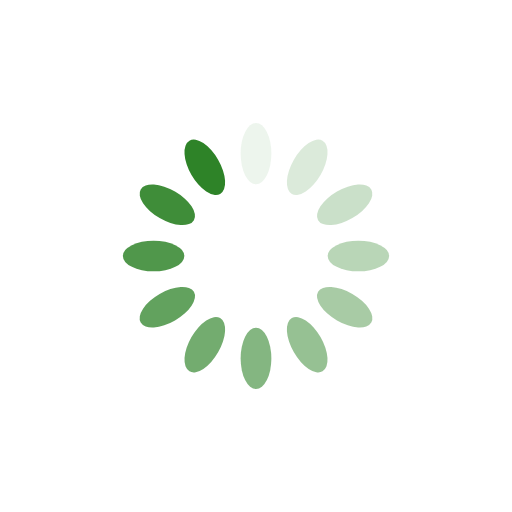
t = 0.00 s
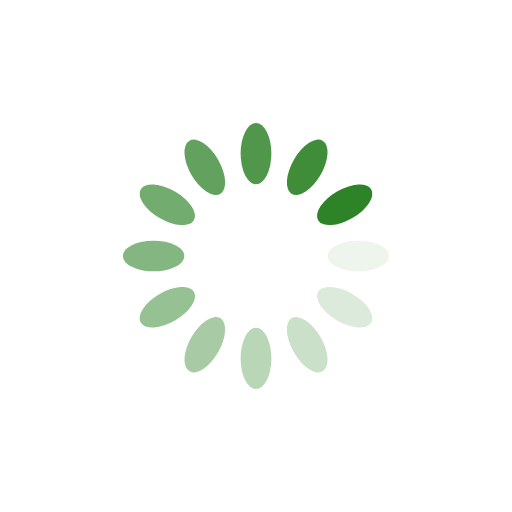
t = 0.25 s
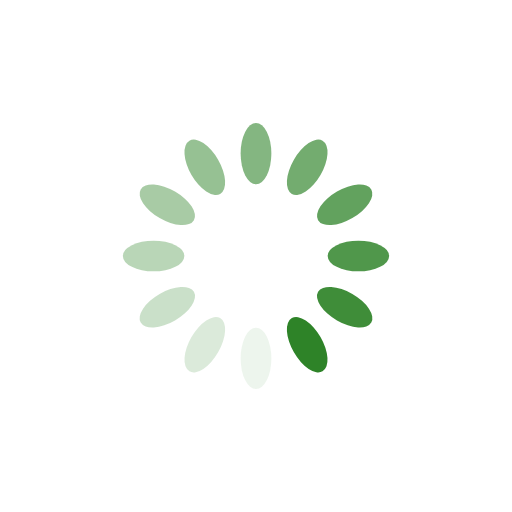
t = 0.50 s
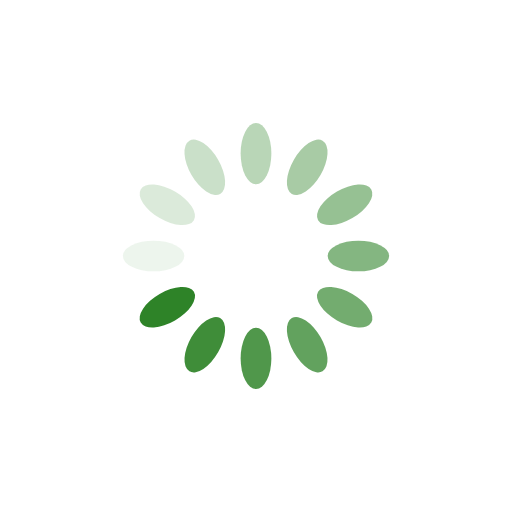
t = 0.75 s

The animated SVG that drew these frames (rendered in a browser with its animation timeline set to each time). Animation: 12 SMIL elements (animate=12); one cycle of 1.00 s, repeats indefinitely.

<?xml version="1.0" encoding="utf-8"?>
<svg xmlns="http://www.w3.org/2000/svg" xmlns:xlink="http://www.w3.org/1999/xlink" style="margin: auto; background: rgb(255, 255, 255); display: block; shape-rendering: auto;" width="200px" height="200px" viewBox="0 0 100 100" preserveAspectRatio="xMidYMid">
<g transform="rotate(0 50 50)">
  <rect x="47" y="24" rx="3" ry="6" width="6" height="12" fill="#2e8328">
    <animate attributeName="opacity" values="1;0" keyTimes="0;1" dur="1s" begin="-0.9166666666666666s" repeatCount="indefinite"></animate>
  </rect>
</g><g transform="rotate(30 50 50)">
  <rect x="47" y="24" rx="3" ry="6" width="6" height="12" fill="#2e8328">
    <animate attributeName="opacity" values="1;0" keyTimes="0;1" dur="1s" begin="-0.8333333333333334s" repeatCount="indefinite"></animate>
  </rect>
</g><g transform="rotate(60 50 50)">
  <rect x="47" y="24" rx="3" ry="6" width="6" height="12" fill="#2e8328">
    <animate attributeName="opacity" values="1;0" keyTimes="0;1" dur="1s" begin="-0.75s" repeatCount="indefinite"></animate>
  </rect>
</g><g transform="rotate(90 50 50)">
  <rect x="47" y="24" rx="3" ry="6" width="6" height="12" fill="#2e8328">
    <animate attributeName="opacity" values="1;0" keyTimes="0;1" dur="1s" begin="-0.6666666666666666s" repeatCount="indefinite"></animate>
  </rect>
</g><g transform="rotate(120 50 50)">
  <rect x="47" y="24" rx="3" ry="6" width="6" height="12" fill="#2e8328">
    <animate attributeName="opacity" values="1;0" keyTimes="0;1" dur="1s" begin="-0.5833333333333334s" repeatCount="indefinite"></animate>
  </rect>
</g><g transform="rotate(150 50 50)">
  <rect x="47" y="24" rx="3" ry="6" width="6" height="12" fill="#2e8328">
    <animate attributeName="opacity" values="1;0" keyTimes="0;1" dur="1s" begin="-0.5s" repeatCount="indefinite"></animate>
  </rect>
</g><g transform="rotate(180 50 50)">
  <rect x="47" y="24" rx="3" ry="6" width="6" height="12" fill="#2e8328">
    <animate attributeName="opacity" values="1;0" keyTimes="0;1" dur="1s" begin="-0.4166666666666667s" repeatCount="indefinite"></animate>
  </rect>
</g><g transform="rotate(210 50 50)">
  <rect x="47" y="24" rx="3" ry="6" width="6" height="12" fill="#2e8328">
    <animate attributeName="opacity" values="1;0" keyTimes="0;1" dur="1s" begin="-0.3333333333333333s" repeatCount="indefinite"></animate>
  </rect>
</g><g transform="rotate(240 50 50)">
  <rect x="47" y="24" rx="3" ry="6" width="6" height="12" fill="#2e8328">
    <animate attributeName="opacity" values="1;0" keyTimes="0;1" dur="1s" begin="-0.25s" repeatCount="indefinite"></animate>
  </rect>
</g><g transform="rotate(270 50 50)">
  <rect x="47" y="24" rx="3" ry="6" width="6" height="12" fill="#2e8328">
    <animate attributeName="opacity" values="1;0" keyTimes="0;1" dur="1s" begin="-0.16666666666666666s" repeatCount="indefinite"></animate>
  </rect>
</g><g transform="rotate(300 50 50)">
  <rect x="47" y="24" rx="3" ry="6" width="6" height="12" fill="#2e8328">
    <animate attributeName="opacity" values="1;0" keyTimes="0;1" dur="1s" begin="-0.08333333333333333s" repeatCount="indefinite"></animate>
  </rect>
</g><g transform="rotate(330 50 50)">
  <rect x="47" y="24" rx="3" ry="6" width="6" height="12" fill="#2e8328">
    <animate attributeName="opacity" values="1;0" keyTimes="0;1" dur="1s" begin="0s" repeatCount="indefinite"></animate>
  </rect>
</g>
<!-- [ldio] generated by https://loading.io/ --></svg>
